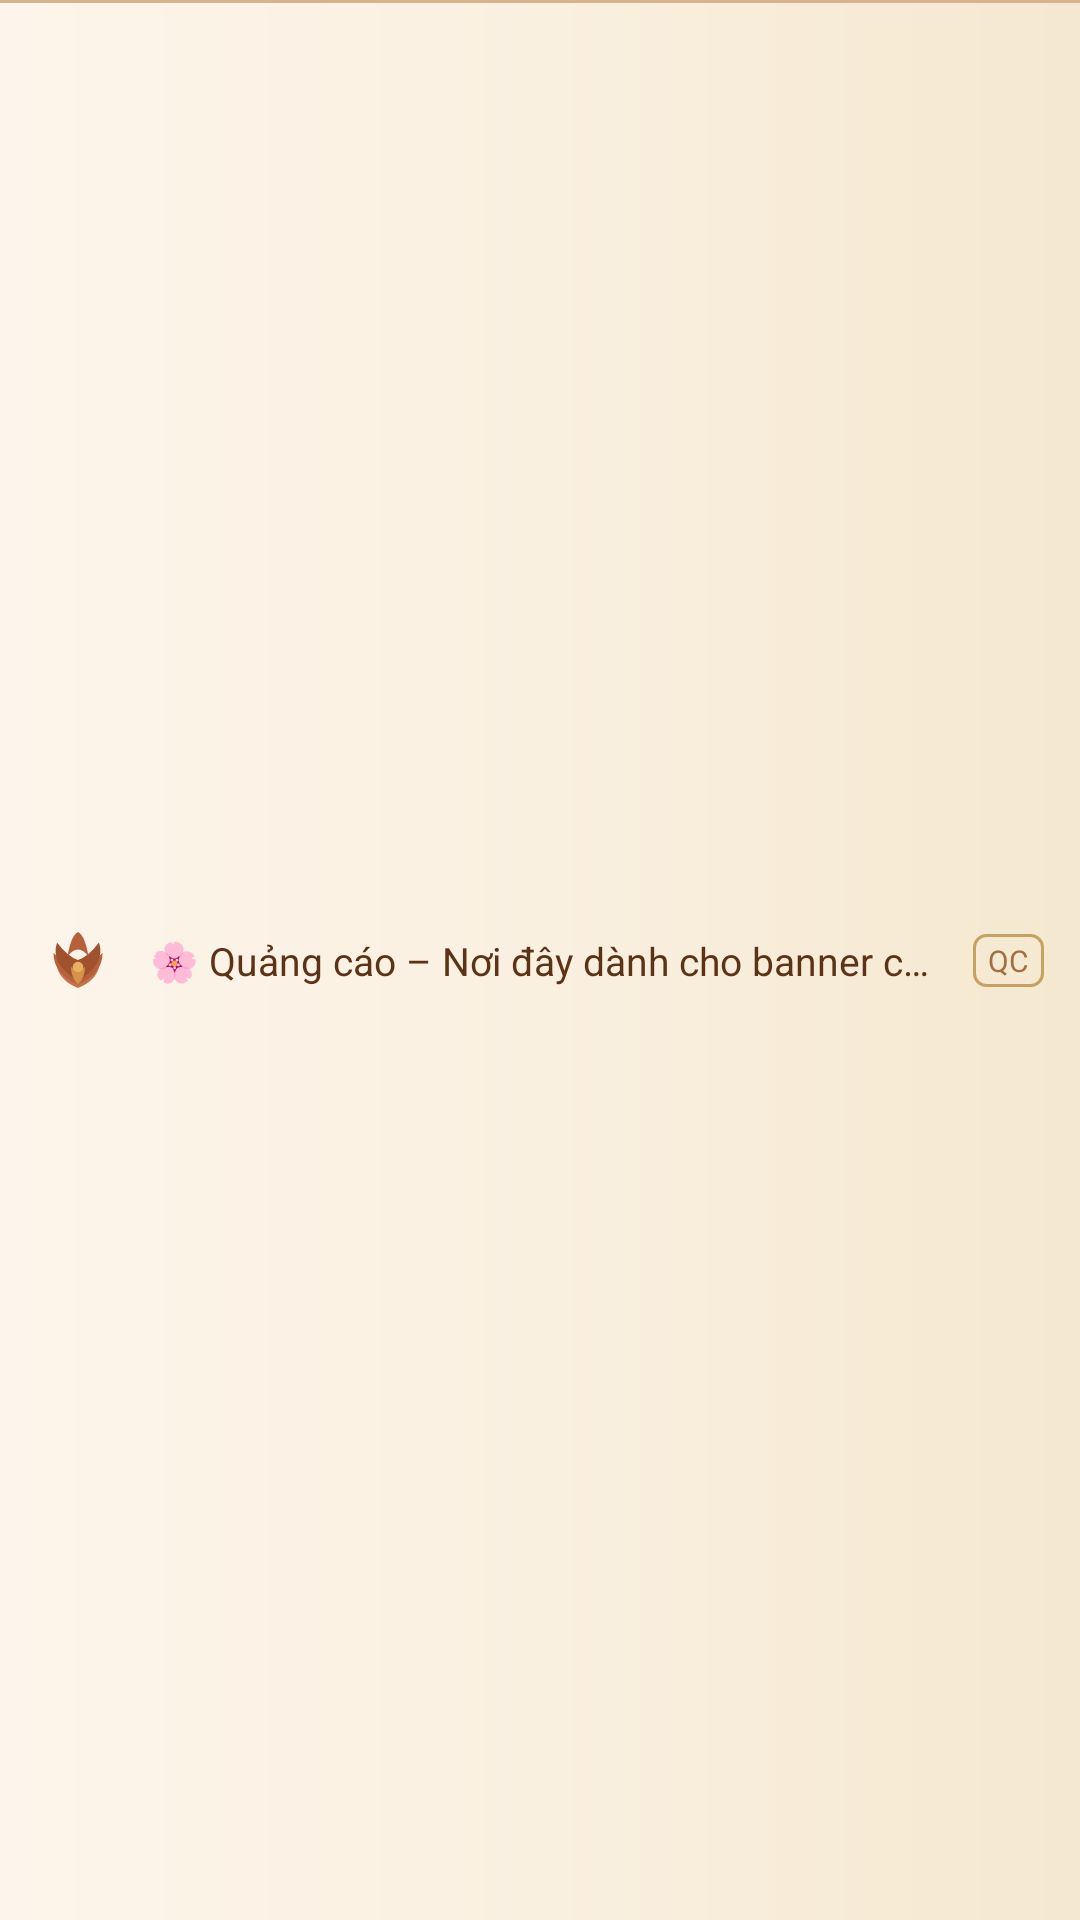

Here is an Android app screen rendered from its layout file. Give the layout XML and the strings, colors and styles it references.
<!-- AndroidManifest.xml: application theme Theme.ThapHuongGiaTien -->
<!-- res/layout/layout_ad_banner.xml -->
<?xml version="1.0" encoding="utf-8"?>
<androidx.constraintlayout.widget.ConstraintLayout xmlns:android="http://schemas.android.com/apk/res/android"
    xmlns:app="http://schemas.android.com/apk/res-auto"
    android:layout_width="match_parent"
    android:layout_height="52dp"
    android:background="@drawable/bg_ad_banner">

    
    <ImageView
        android:id="@+id/imgAdIcon"
        android:layout_width="28dp"
        android:layout_height="28dp"
        android:layout_marginStart="12dp"
        android:src="@drawable/ic_hoa_sen"
        android:contentDescription="@null"
        app:layout_constraintStart_toStartOf="parent"
        app:layout_constraintTop_toTopOf="parent"
        app:layout_constraintBottom_toBottomOf="parent" />

    
    <TextView
        android:id="@+id/txtAdBanner"
        android:layout_width="0dp"
        android:layout_height="wrap_content"
        android:layout_marginStart="10dp"
        android:layout_marginEnd="8dp"
        android:text="🌸 Quảng cáo – Nơi đây dành cho banner của bạn"
        android:textColor="#5C3317"
        android:textSize="13sp"
        android:maxLines="1"
        android:ellipsize="end"
        app:layout_constraintStart_toEndOf="@id/imgAdIcon"
        app:layout_constraintEnd_toStartOf="@id/txtAdLabel"
        app:layout_constraintTop_toTopOf="parent"
        app:layout_constraintBottom_toBottomOf="parent" />

    
    <TextView
        android:id="@+id/txtAdLabel"
        android:layout_width="wrap_content"
        android:layout_height="wrap_content"
        android:layout_marginEnd="12dp"
        android:text="QC"
        android:textColor="#A07040"
        android:textSize="10sp"
        android:background="@drawable/bg_ad_label"
        android:paddingStart="5dp"
        android:paddingEnd="5dp"
        android:paddingTop="2dp"
        android:paddingBottom="2dp"
        app:layout_constraintEnd_toEndOf="parent"
        app:layout_constraintTop_toTopOf="parent"
        app:layout_constraintBottom_toBottomOf="parent" />

</androidx.constraintlayout.widget.ConstraintLayout>
<!-- resources referenced by this layout -->
<resources>
  <!-- drawable bg_ad_banner (drawable) -->
  <?xml version="1.0" encoding="utf-8"?>
  <layer-list xmlns:android="http://schemas.android.com/apk/res/android">
      
      <item>
          <shape android:shape="rectangle">
              <solid android:color="#D4B48C" />
          </shape>
      </item>
      
      <item android:top="1dp">
          <shape android:shape="rectangle">
              <gradient
                  android:startColor="#FDF5EB"
                  android:centerColor="#FAF0E0"
                  android:endColor="#F5E8D0"
                  android:angle="0" />
          </shape>
      </item>
  </layer-list>
  <!-- drawable bg_ad_label (drawable) -->
  <?xml version="1.0" encoding="utf-8"?>
  <shape xmlns:android="http://schemas.android.com/apk/res/android"
      android:shape="rectangle">
      <stroke
          android:width="1dp"
          android:color="#C8A060" />
      <corners android:radius="4dp" />
  </shape>
  <!-- drawable ic_hoa_sen (drawable) -->
  <?xml version="1.0" encoding="utf-8"?>
  <vector xmlns:android="http://schemas.android.com/apk/res/android"
      android:width="48dp"
      android:height="48dp"
      android:viewportWidth="48"
      android:viewportHeight="48">
  
      
      <path
          android:fillColor="#C8724A"
          android:pathData="M24,40 Q14,36 12,28 Q16,32 24,34 Z" />
  
      
      <path
          android:fillColor="#C8724A"
          android:pathData="M24,40 Q34,36 36,28 Q32,32 24,34 Z" />
  
      
      <path
          android:fillColor="#B5623C"
          android:pathData="M24,38 Q10,32 10,20 Q16,26 24,28 Z" />
  
      
      <path
          android:fillColor="#B5623C"
          android:pathData="M24,38 Q38,32 38,20 Q32,26 24,28 Z" />
  
      
      <path
          android:fillColor="#A0512E"
          android:pathData="M24,36 Q8,26 12,14 Q18,22 24,24 Z" />
  
      
      <path
          android:fillColor="#A0512E"
          android:pathData="M24,36 Q40,26 36,14 Q30,22 24,24 Z" />
  
      
      <path
          android:fillColor="#B5623C"
          android:pathData="M18,22 Q20,10 24,8 Q28,10 30,22 Q27,18 24,18 Q21,18 18,22 Z" />
  
      
      <path
          android:fillColor="#D4924A"
          android:pathData="M24,38 Q20,34 20,28 Q22,30 24,30 Q26,30 28,28 Q28,34 24,38 Z" />
  
      
      <path
          android:fillColor="#E8B060"
          android:pathData="M24,28 m-3,0 a3,3 0 1,0 6,0 a3,3 0 1,0 -6,0" />
  
  </vector>
  <style name="Theme.ThapHuongGiaTien" parent="Theme.MaterialComponents.DayNight.NoActionBar">
          
          <item name="colorPrimary">@color/purple_500</item>
          <item name="colorPrimaryVariant">@color/purple_700</item>
          <item name="colorOnPrimary">@color/white</item>
          
          <item name="colorSecondary">@color/teal_200</item>
          <item name="colorSecondaryVariant">@color/teal_700</item>
          <item name="colorOnSecondary">@color/black</item>
          
          <item name="android:statusBarColor">@color/white</item>
          <item name="android:windowLightStatusBar">true</item>
          
          <item name="popupMenuStyle">@style/TraditionalPopupMenu</item>
          <item name="android:popupMenuStyle">@style/TraditionalPopupMenu</item>
          
      </style>
  <color name="purple_500">#FF6200EE</color>
  <color name="purple_700">#FF3700B3</color>
  <color name="white">#FFFFFFFF</color>
  <color name="teal_200">#FF03DAC5</color>
  <color name="teal_700">#FF018786</color>
  <color name="black">#FF000000</color>
  <style name="TraditionalPopupMenu" parent="Widget.MaterialComponents.PopupMenu">
          <item name="android:popupBackground">@drawable/bg_menu_traditional</item>
      </style>
  <!-- drawable bg_menu_traditional (drawable) -->
  <?xml version="1.0" encoding="utf-8"?>
  <shape xmlns:android="http://schemas.android.com/apk/res/android"
      android:shape="rectangle">
      <gradient
          android:startColor="#FFFFFF"
          android:centerColor="#FCF6F0"
          android:endColor="#F5E8DC"
          android:angle="270" />
      <corners android:radius="12dp" />
      <stroke
          android:width="1.5dp"
          android:color="#D2B48C" />
  </shape>
</resources>
